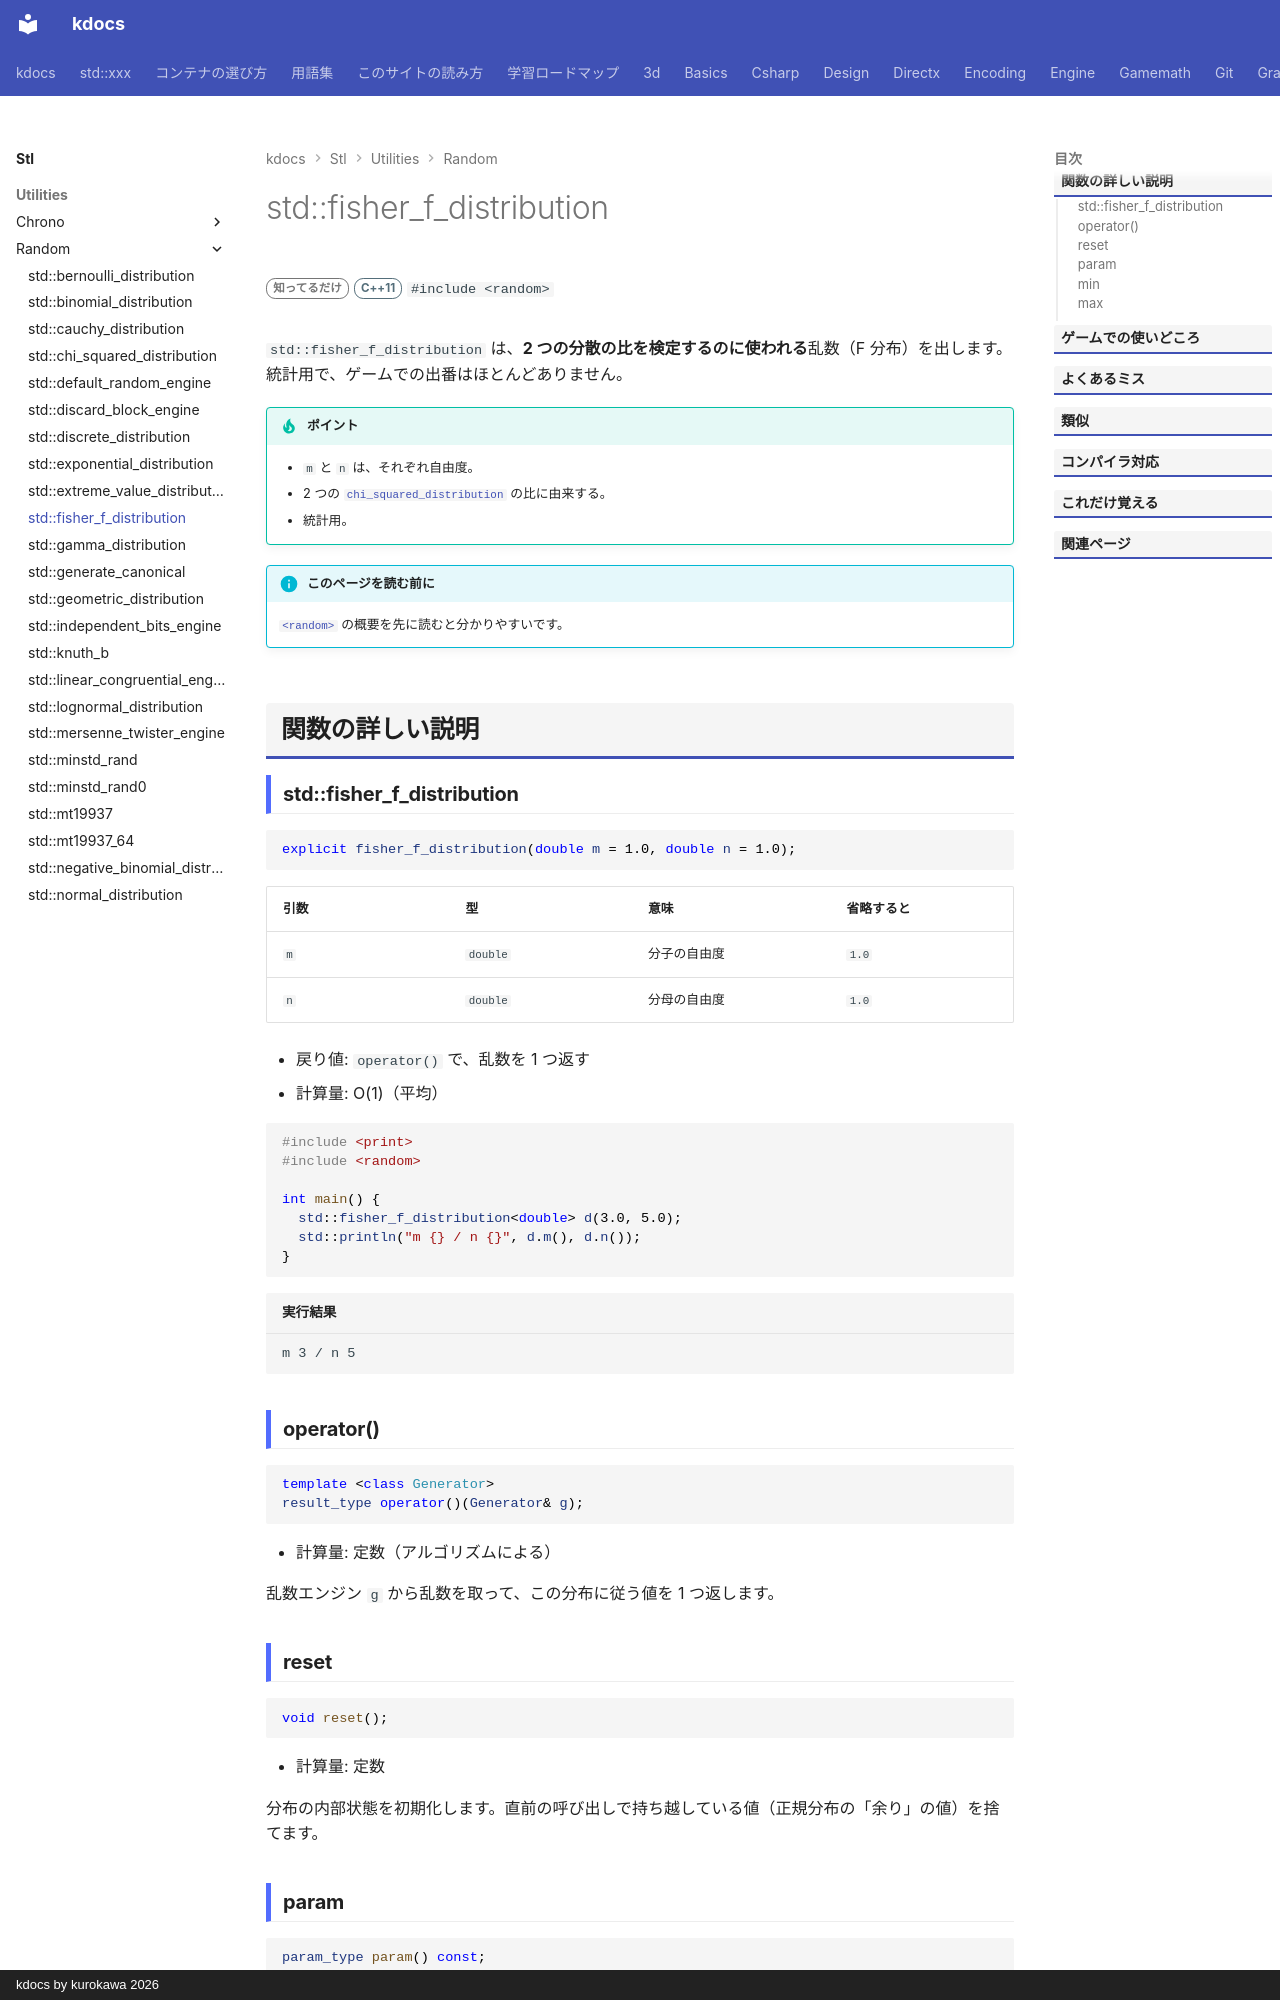

repository: qwzxdf/kdocs · page: stl/utilities/random/fisher_f_distribution/index.html · generator: mkdocs · copyright: kdocs by kurokawa 2026

---
title: std::fisher_f_distribution
summary: "F 分布。分散の比の検定に使われる。"
order: 26
group: 乱数の分布（std::xxx_distribution）
tags:
  - ユーティリティ
---

# std::fisher_f_distribution

<div class="page-badges" markdown>
<span class="rank rank-rare">知ってるだけ</span>
<span class="ver ver-11">C++11</span>
`#include <random>`
</div>

`std::fisher_f_distribution` は、**2 つの分散の比を検定するのに使われる**乱数（F 分布）を出します。統計用で、ゲームでの出番はほとんどありません。

!!! tip "ポイント"
    - `m` と `n` は、それぞれ自由度。
    - 2 つの [`chi_squared_distribution`](chi_squared_distribution.md) の比に由来する。
    - 統計用。

!!! info "このページを読む前に"
    [`<random>`](../random.md) の概要を先に読むと分かりやすいです。

## 関数の詳しい説明

### std::fisher_f_distribution {#fisher_f_distribution}

```cpp
explicit fisher_f_distribution(double m = 1.0, double n = 1.0);
```

| 引数 | 型 | 意味 | 省略すると |
| --- | --- | --- | --- |
| `m` | `double` | 分子の自由度 | `1.0` |
| `n` | `double` | 分母の自由度 | `1.0` |

- 戻り値: `operator()` で、乱数を 1 つ返す
- 計算量: O(1)（平均）

```cpp
#include <print>
#include <random>

int main() {
  std::fisher_f_distribution<double> d(3.0, 5.0);
  std::println("m {} / n {}", d.m(), d.n());
}
```

```text title="実行結果"
m 3 / n 5
```
